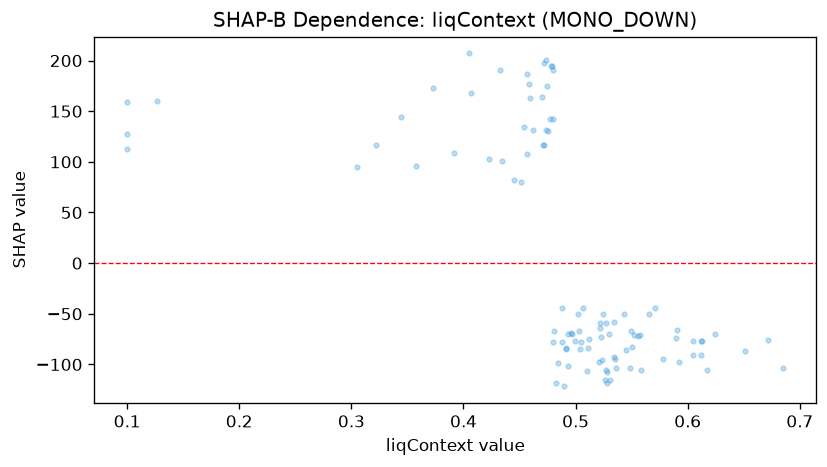

Data behind this chart, as committed beside it:
feature_value, shap_value
0.5708, -44.01
0.5224, -73.1
0.48, 142
0.4068, 168.1
0.4544, 134.5
0.605, -77.1
0.358, 95.71
0.527, -58.67
0.512, -75.2
0.4514, 79.67
0.5298, -69.47
0.4962, -69.05
0.4914, -85.03
0.477, 142
0.5922, -97.31
0.521, -97.31
0.4624, 130.9
0.5892, -74.39
0.5578, -70.49
0.5222, -59.45
0.6118, -76.99
0.505, -77.8
0.1, 127.2
0.3918, 108.6
0.4712, 116.7
0.4804, -66.87
0.5018, -50.62
0.504, -84.33
0.556, -71.51
0.5658, -50.62
0.4566, 107.4
0.4452, 82.01
0.4882, -77.72
0.4232, 103.2
0.4966, -69.75
0.5434, -50.62
0.4752, 130.1
0.511, -83.41
0.6244, -69.75
0.5906, -66.06
0.503, -66.87
0.612, -90.64
0.6046, -90.64
0.5068, -44.01
0.4802, -77.8
0.472, 116.7
0.5346, -57.85
0.5218, -64.27
0.552, -70.45
0.5506, -82.59
0.4936, -69.59
0.4914, -83.41
0.4882, -44.01
0.3052, 95.19
0.5492, -67.03
0.4998, -76.43
0.1, 112.2
0.6716, -76.29
0.4348, 101.1
0.5276, -118.7
... 40 more rows
